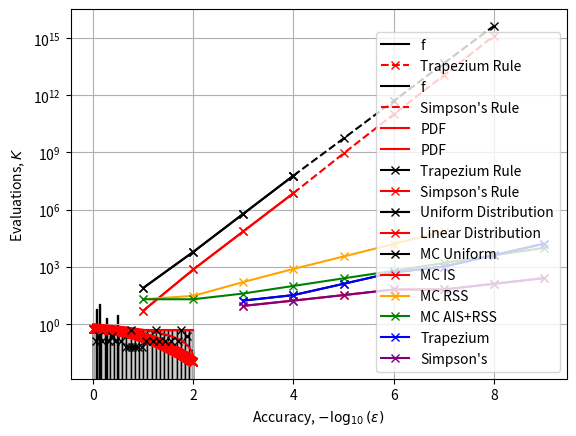

Reproduce this figure in Python.
import numpy as np
from scipy import interpolate
import matplotlib.pyplot as plt

%matplotlib inline

# Define machine epsilon for default floats
eps = np.finfo(float).eps

class NC_Integration(object):
    """Generic class to hold attributes for Newton-Cotes integration methods.
    
    This class does not contain any processing methods of its own. It is used
    to hold all of the variables required to perform a Newton-Cotes
    integration. The class will provide argument validation and processing.
    
    Attributes
    ----------
    fn : function
        The integrand.

    a : scalar
        The lower limit of the integral.

    b : scalar
        The upper limit of the integral.

    max_error : scalar
        The accuracy goal for the integration.

    max_steps : scalar
        The maximum number of steps to perform the integral.
    
    plot : boolean
        A boolean to indicate if plot should be output.

    integral : scalar
        The value of the integral.

    error : scalar
        An estimate for the error on the integral.

    iterations : integer
        The number of function evaluations required.
    
    steps : integer
        The number of recursions until desired accuracy achieved.
    
    """
    
    def __init__(self, fn, a, b, max_error, max_steps, plot):
        """Initialises NC_Integration class.
        
        Declares the required attributes and performs necessary argument
        validation for Newton-Cotes integration methods.
        
        Parameters
        ----------
        fn : function
            The integrand.
        
        a : scalar
            The lower limit of the integral.
        
        b : scalar
            The upper limit of the integral.
        
        max_error : scalar
            The accuracy goal for the integration.
        
        max_steps : integer
            The maximum number of steps allowed to achieve accuracy goal.
        
        plot : boolean
            A boolean to indicate if plot should be output.
        
        Raises
        ------
        ValueError
            If `fn` is not a callable function.
            If `a`, `b` are not scalars or `a` is not less than `b`.
            If `max_error` is not a scalar or `max_error` is too small.
            If `max_steps` is not an integer or is too small.
        
        """
        
        if callable(fn) == False:
            raise ValueError("The integrand `fn` must be a callable function.")
        
        if np.isfinite(a) == False or np.isfinite(b) == False:
            raise ValueError("Integral limits `a` and `b` must be finite " +
                             "numbers.")
        
        if b < a:
            raise ValueError("The upper limit `b` must be larger than the " +
                             "lower limit `a`.")
        
        if max_error < 1.0e3 * eps:
            raise ValueError("The specified accuracy `max_error` is too small.")
        
        if max_steps < 2:
            raise ValueError("Argument `max_steps` must be an integer " +
                             "greater than 2.")
        
        # Validation successful, initiate class variables
        self.fn = fn
        self.a = a
        self.b = b
        self.max_error = max_error
        self.max_steps = int(max_steps)
        self.plot = plot
        
        self.integral = 0.0
        self.error = 1.0e30
        self.iterations = 0
        self.steps = 0

class TrapeziumRule(NC_Integration):
    """Class to perform integration using the trapezium rule.
    
    This class uses an iterative approach to estimate an integral using the
    trapezium rule. We iteratively increase the number of function evaluations
    until the desired accuracy is achieved. The class inherits from the generic
    NC_Integration class and inherits all of its attributes.
    
    Attributes
    ----------
    fn : function
        The integrand.

    a : scalar
        The lower limit of the integral.

    b : scalar
        The upper limit of the integral.

    max_error : scalar, optional, default = 1.0e-3
        The accuracy goal for the integration.

    max_steps : scalar, optional, default = 25
        The maximum number of steps to perform the integral.
    
    plot : boolean
            A boolean to indicate if plot should be output.

    integral : scalar
        The value of the integral.

    error : scalar
        An estimate for the error on the integral.

    iterations : integer
        The number of function evaluations required.
    
    """
    
    def __init__(self, fn, a, b, max_error=1.0e-3, max_steps=25, plot=True):
        """Initialises TrapeziumRule class.
        
        This class performs trapezium rule integration iteratively until the
        desired accuracy is achieved. The class inherits its attributes from the
        NC_Integration parent class, which performs all of the necessary
        argument validation.
        
        Parameters
        ----------
        fn : function
            The integrand.
        
        a : scalar
            The lower limit of the integral.
        
        b : scalar
            The upper limit of the integral.
        
        max_error : scalar, optional, default = 1.0e-3
            The accuracy goal for the integration.
        
        max_steps : integer, optional, default = 25
            The maximum number of steps to perform the integral.
        
        plot : boolean, optional, default = True
            A boolean to indicate if plot should be output.
        
        """
        
        # Inherit from NC_Integration class
        super().__init__(fn, a, b, max_error=max_error, max_steps=max_steps, plot=plot)
        
        # Compute the integral
        self.integrate()
    
    def integrate(self):
        """Performs the integration using the trapezium rule.
        
        This method makes calls to the trapezium step method to iteratively
        update the estimate of the integral. The function does not return any
        value - it updates the class attributes when the integration is
        complete.
        
        Raises
        ------
        ValueError
            If the integral did not converge to the desired accuracy in the
                given number of steps.
        
        See Also
        --------
        SimpsonsRule.integrate : performs the integral using Simpson's Rule.
        MC_Integration.integrate : perfomrs integral using Monte Carlo methods.

        Notes
        -----
        This function uses an iterative approach to repeatedly apply the
        trapezium rule with a reduced step size until the desired accuracy is
        achieved. The additional function evaluations required for each
        iterative step are performed in the static method `trapezium_step`.

        References
        ----------
        Numerical Recipes in C, Integration of Functions, Elementary Algorithms
        W. H. Press, Cambridge University Press

        Examples
        --------
        Integrate a function f on an interval x = 0.0 to x = 1.5708

        >>> def f(x): return np.cos(x)
        >>> t = TrapeziumRule(f, 0.0, 1.5708)
        >>> t.integral
        0.9997991933740931

        Specify an accuracy goal of 1.0e-6 for the integral

        >>> t = TrapeziumRule(f, 0.0, 1.5708, max_error=1.0e-6)
        >>> t.integral
        0.9999998039009074

        Get error estimate and number of function evaluations

        >>> t = TrapeziumRule(f, 0.0, 1.5708)
        >>> (t.integral, t.error, t.iterations)
        (0.9997991933740931, 0.0006025166533906168, 33)

        """
        
        # Initialise variable to hold integral value
        t0 = -1.0e30
        iters = 1
        
        # Repeat for max_steps iterations
        for j in range(1, self.max_steps):
            
            # Update integral estimate from previous iteration t0
            t1 = TrapeziumRule.trapezium_step(self.fn, self.a, self.b, j, t0)
            
            # At each step, we perform 2 ** (j-2) function calls, ceil ensures
            # that we have two total iterations for j = 1
            iters += np.ceil(2 ** (j - 2))
            
            # Prevent erroneous early convergence
            if j >= 2:
                
                # Exit if error restriction satisfied
                if (abs(t1 - t0) < self.max_error * abs(t1) or
                    (abs(t0) < eps and abs(t1) < eps)):
                    
                    # Update class attribute values
                    self.integral = t1
                    self.error = abs(t1 - t0) * abs(t1)
                    self.iterations = int(iters)
                    
                    if self.plot == True:
                        self.make_plot()
                    
                    # No further iterations required, return from function
                    return
            
            # Update integral estimate
            t0 = t1
        
        # Integral did not converge in max_steps, raise error
        raise ValueError("The integral did not converge in the maximum number " +
                         "of steps.")
    
    def make_plot(self):
        # Internal function for graph plotting

        # Plot the integrand
        X1 = np.linspace(self.a, self.b, 500)
        Y1 = [self.fn(x1) for x1 in X1]
        
        # Plot the abscissas
        X2 = np.linspace(self.a, self.b, self.iterations)
        Y2 = [self.fn(x2) for x2 in X2]
        
        plt.plot(X1, Y1, label="f", color="black")
        plt.plot(X2, Y2, "-x", ls="dashed", label="Trapezium Rule", color="red")
        plt.fill_between(X2, Y2, color="#eeeeee")
        plt.legend()
        plt.xlabel("$x$")
        plt.ylabel("$y$")
        plt.grid()
        plt.show()
    
    @staticmethod
    def trapezium_step(fn, a, b, n, s=0.0):
        """Computes the n-th step of the trapzeium rule integration.
        
        This function performs the n-th step of the trapezium rule using the
        value `s`, which is the integral estimate from the previous step. This
        is a static method to be re-used in the `SimpsonsRule` class.
        
        Parameters
        ----------
        fn : function
            The integrand.
        
        a : scalar
            The lower limit of the integral.
        
        b : scalar
            The upper limit of the integral.
        
        n : integer
            The step (iteration) of the integral.
        
        s : scalar, optional, default = 0.0
            Estimate of the integral from the previous iteration.
        
        Returns
        -------
        s1 : scalar
            Estimate of the integral from this iteration.
        
        See Also
        --------
        TrapeziumRule.integrate : performs integral using the trapezium rule.

        Notes
        -----
        The integral is performed using a iterative approach to the trapezium
        rule where each iterative step only evaluates the function at the new
        interval spacing without repeating evaluations. The result of the new
        evaluations is added to the integral from the previous iterative step,
        which is passed as an argument.

        References
        ----------
        Numerical Recipes in C, Integration of Functions, Elementary Algorithms
        W. H. Press, Cambridge University Press

        """
        
        # Error validation occurs in parent class, proceed with integration
        if n == 1:
            # First iterative step requires evaluation at endpoints
            return 0.5 * (b - a) * (fn(a) + fn(b))
        else:
            # Declare variable to hold sum of new evaluations
            sum_yn = 0.0
            
            # Declare interval increment for this iteration
            inc = (b - a) / (2 ** (n - 2))
            
            # Declare first new abscissa to evaluate
            xn = a + 0.5 * inc
            
            # Sample to upper abscissa limit, account for machine accuracy
            while xn < b - eps:
                sum_yn += fn(xn)
                xn += inc
            
            # Return the new integral estimate
            return 0.5 * (s + inc * sum_yn)

def f(x):
    return x ** 2

t = TrapeziumRule(f, -1.0, 1.0, max_error=1.0e-4, plot=False)
print("Integral: ", t.integral)
print("Absolute Error: ", t.error)
print("Function Evaluations: ", t.iterations)
print("\n")
# Answer = 2 / 3

def f(x):
    return 1 - 2 * x ** 2

t = TrapeziumRule(f, 0.0, 1.0, max_error=1.0e-5, plot=False)
print("Integral: ", t.integral)
print("Absolute Error: ", t.error)
print("Function Evaluations: ", t.iterations)
print("\n")
# Answer = 1 / 3

def f(x):
    return np.cos(x)

t = TrapeziumRule(f, 0.0, np.pi, max_error=1.0e-3, plot=False)
print("Integral: ", t.integral)
print("Absolute Error: ", t.error)
print("Function Evaluations: ", t.iterations)
print("\n")
# Answer = 0

def f(x):
    return -np.exp(-(x - 0.5) ** 2)

t = TrapeziumRule(f, 0.0, 1.0, max_error=1.0e-6, plot=False)
print("Integral: ", t.integral)
print("Absolute Error: ", t.error)
print("Function Evaluations: ", t.iterations)
# Answer = -0.922562012826

def f(x):
    return np.exp(-x ** 2) / np.sqrt(np.pi)

t = TrapeziumRule(f, 0.0, 2.0, max_error=1.0e-6, plot=True)
print("Integral: ", t.integral)
print("Absolute Error: ", t.error)
print("Function Evaluations: ", t.iterations)

class SimpsonsRule(NC_Integration):
    """Class to perform integration using the Simpson's rule.
    
    This class uses an iterative approach to estimate an integral using the
    Simpson's rule. We iteratively increase the number of function evaluations
    until the desired accuracy is achieved. The class inherits its attributes
    from the generic NC_Integration class. This class uses the static
    `trapezium_step` method from the `TrapeziumRule` class to calculate an
    estimate for the Simpson's rule.
    
    Attributes
    ----------
    fn : function
        The integrand.

    a : scalar
        The lower limit of the integral.

    b : scalar
        The upper limit of the integral.

    max_error : scalar, optional, default = 1.0e-3
        The accuracy goal for the integration.

    max_steps : scalar, optional, default = 25
        The maximum number of steps to perform the integral.
    
    plot : boolean
            A boolean to indicate if plot should be output.

    integral : scalar
        The value of the integral.

    error : scalar
        An estimate for the error on the integral.

    iterations : integer
        The number of function evaluations required.
    
    """
    def __init__(self, fn, a, b, max_error=1.0e-3, max_steps=25, plot=True):
        """Initialises SimpsonsRule class.
        
        This class performs numerical integration using the Simpson's rule. The
        class relies on the static trapezium_step function and the relationship
        between two consecutive iterative steps of the trapezium rule and the
        Simpson's rule to iteratively update the integral value until the
        desired accuracy is achieved. The class inherits its attributes from the
        NC_Integration parent class, which performs all of the necessary
        argument validation.
        
        Parameters
        ----------
        fn : function
            The integrand.
        
        a : scalar
            The lower limit of the integral.
        
        b : scalar
            The upper limit of the integral.
        
        max_error : scalar, optional, default = 1.0e-3
            The accuracy goal for the integration.
        
        max_steps : integer, optional, default = 25
            The maximum number of steps to perform the integral.
        
        plot : boolean, optional, default = True
            A boolean to indicate if plot should be output.
        """
        
        # Inherit from NC_Integration class
        super().__init__(fn, a, b, max_error=max_error, max_steps=max_steps, plot=plot)
        
        # Compute the integral
        self.integrate()
    
    def integrate(self):
        """Performs the integration using the Simpson's rule.
        
        This method makes calls to the trapezium step method to iteratively
        update the estimate of the integral. The Simpson's rule estimate is
        calculated using the relationship with the trapezium rule. The function
        does not return any value - it updates the class attributes when the
        integration is complete.
        
        Raises
        ------
        ValueError
            If the integral did not converge to the desired accuracy in the
                given number of steps.
        
        See Also
        --------
        TrapeziumRule.integrate : performs integral using the trapezium rule.
        TrapeziumRule.trapezium_step : performs one iteration of trapezium rule.
        MC_Integration.integrate : performs integral using Monte Carlo methods.

        Notes
        -----
        This function uses an iterative approach to repeatedly apply the
        trapezium rule with a reduced step size until the desired accuracy is
        achieved. The additional function evaluations required for each
        iterative step are performed in the static method `trapezium_step`. The
        function exploits the relationship between two iterative steps of the
        trapezium rule to estimate the integral using the Simpson's rule.

        References
        ----------
        Numerical Recipes in C, Integration of Functions, Elementary Algorithms
        W. H. Press, Cambridge University Press

        Examples
        --------
        Integrate a function f on an interval x = 0.0 to x = 1.5708

        >>> def f(x): return np.cos(x)
        >>> s = SimpsonRule(f, 0.0, 1.5708)
        >>> s.integral
        1.0000082955949947

        Specify an accuracy goal of 1.0e-6 for the integral

        >>> s = TrapeziumRule(f, 0.0, 1.5708, max_error=1.0e-6)
        >>> s.integral
        1.0000000322585565

        Get error estimate and number of function evaluations

        >>> s = TrapeziumRule(f, 0.0, 1.5708)
        >>> (s.integral, s.error, s.iterations)
        (1.0000082955949947, 0.00012629064304969795, 9)

        """
        
        # Declare variables for trapezium rule, Simpson's rule estimates
        t0 = -1.0e30
        s0 = -1.0e30
        iters = 1
        
        # Repeat for max_steps iterations
        for j in range(1, self.max_steps):
            
            # Update integral estimate from previous iteration t0
            t1 = TrapeziumRule.trapezium_step(self.fn, self.a, self.b, j, t0)
            
            # Calculate Simpson's rule estimate, S_i = (4T_(i+1) - T_i) / 3
            s1 = (4.0 * t1 - t0) / 3.0
            
            # At each step, we perform 2 ** (j-2) function calls, ceil ensures
            # that we have two total iterations for j = 1
            iters += np.ceil(2 ** (j - 2))
            
            # Prevent erroneous early convergence to solution
            if j >= 2:
                
                # Exit if error restriction satisfied
                if (abs(s1 - s0) < self.max_error * abs(s1) or
                    (abs(s0) < eps and abs(s1) < eps)):
                    
                    # Update class attributes
                    self.integral = s1
                    self.error = abs(s1 - s0) * abs(s1)
                    self.iterations = int(iters)
                    
                    if self.plot == True:
                        self.make_plot()
                    
                    # No further iterations required, return from function
                    return
            
            # Update trapezium rule and Simpson's rule estimates
            t0 = t1
            s0 = s1
        
        # Integral did not converge in max_steps, raise error
        raise ValueError("The integral did not converge in the maximum number" +
                         "of steps.")
    
    def make_plot(self):
        # Internal function for graph plotting

        # Plot the integrand
        X1 = np.linspace(self.a, self.b, 500)
        Y1 = [self.fn(x1) for x1 in X1]
        plt.plot(X1, Y1, label="f", color="black")
        
        # Plot the absciccas
        X2 = np.linspace(self.a, self.b, self.iterations)
        Y2 = [self.fn(x2) for x2 in X2]
        plt.plot(X2, Y2, "x", color="red")

        # Plot the Lagrange interpolation between each set of three points
        for i in range(1, len(X2) - 1, 2):

            # Extract three relevant abscissas
            X3 = X2[i - 1:i + 2]
            Y3 = Y2[i - 1:i + 2]

            # Apply second order Lagrange polynomial between three abscissas
            lp = interpolate.lagrange(X3, Y3)
            
            # Plot the interpolated polynomial over the three abscissas
            X4 = np.linspace(X2[i - 1], X2[i + 1], 5)
            Y4 = [lp(x) for x in X4]
            plt.plot(X4, Y4, ls="dashed", color="red")
            plt.fill_between(X4, Y4, color="#eeeeee")

        # Include interpolated Lagrange polynomial in the legend
        plt.plot(0, 0, ls="dashed", label="Simpson's Rule", color="red")
        
        plt.legend()
        plt.xlabel("$x$")
        plt.ylabel("$y$")
        plt.grid()
        plt.show()

def f(x):
    return x ** 2

s = SimpsonsRule(f, -1.0, 1.0, max_error=1.0e-4, plot=False)
print("Integral: ", s.integral)
print("Absolute Error: ", s.error)
print("Function Evaluations: ", s.iterations)
print("\n")
# Answer = 2 / 3

def f(x):
    return 1 - 2 * x ** 2

s = SimpsonsRule(f, 0.0, 1.0, max_error=1.0e-5, plot=False)
print("Integral: ", s.integral)
print("Absolute Error: ", s.error)
print("Function Evaluations: ", s.iterations)
print("\n")
# Answer = 1 / 3

def f(x):
    return np.cos(x)

s = SimpsonsRule(f, 0.0, np.pi, max_error=1.0e-3, plot=False)
print("Integral: ", s.integral)
print("Absolute Error: ", s.error)
print("Function Evaluations: ", s.iterations)
print("\n")
# Answer = 0

def f(x):
    return -np.exp(-(x - 0.5) ** 2)

s = SimpsonsRule(f, 0.0, 1.0, max_error=1.0e-6, plot=False)
print("Integral: ", s.integral)
print("Absolute Error: ", s.error)
print("Function Evaluations: ", s.iterations)
# Answer = -0.922562012826

def f(x):
    return np.exp(-x ** 2) / np.sqrt(np.pi)

s = SimpsonsRule(f, 0.0, 2.0, max_error=1.0e-6, plot=True)
print("Integral: ", s.integral)
print("Error: ", s.error)
print("Function Evaluations: ", s.iterations)

# Define a fixed seed
np.random.seed(22092009)

class Sample():
    """Generates random variates given a PDF and corresponding inverse CDF.
    
    This class uses the transformation method to generate random deviates from a
    probability distribution given the corresponding inverse cumulative
    distribution function.
    
    Attributes
    ----------
    pdf : function
        The sampling probability distribution function.

    inverse_cdf : function
        The inverse cumulative distribution function of `pdf`.
    
    """
    
    def __init__(self, pdf, inverse_cdf):
        """Initialises Sample class.
        
        The class exposes a sample method to generate random deviates according
        to a probability distribution function.
        
        Parameters
        ----------
        pdf : function
            The normalised sampling probability distribution function.
        
        inverse_cdf : function
            The inverse cumulative distribution function of `pdf`.
        
        Raises
        ------
        ValueError
            If `pdf` or `inverse_cdf` is not a callable function.
        
        """
        
        if callable(pdf) == False or callable(inverse_cdf) == False:
            raise ValueError("Arguments `pdf` and `inverse_cdf` must be " +
                             "callable functions.")
        
        self.pdf = pdf
        self.inverse_cdf = inverse_cdf
    
    def sample(self):
        """Generates a random deviate from `pdf`.
        
        This method generates a random deviate using the transformation method.
        
        Returns
        -------
        rv : scalar
            A random variate drawn from `pdf`.
        
        Notes
        -----
        This function generates a sample from the `pdf` distribution using its
        corresponding `inverse_cdf` function as according to the transformation
        method. The inverse CDF function must return a numeric value for all
        values in the interval [0, 1).

        References
        ----------
        Numerical Recipes in C, Random Numbers, Transformation Method
        W. H. Press, Cambridge University Press

        Examples
        --------
        Sample a function from a uniform distribution on the interval [0, 2]

        >>> def pdf(x): return 1.0 / (2.0 - 0.0)
        >>> def inv_cdf(x): return x * 2
        >>> s = Sample(pdf, inv_cdf)
        >>> s.sample()
        1.7534370293465757

        """
        
        return self.inverse_cdf(np.random.rand())

class MC_Integration():
    """Parent class to hold attributes for Monte Carlo integration methods.
    
    This class is used to hold all of the variables required to perform a Monte
    Carlo integration simulation. The class will provide argument validation and
    processing. The class exposes a method for simple Monte Carlo integration.
    
    Attributes
    ----------
    fn : function
        The integrand.

    a : scalar
        The lower limit of the integral.

    b : scalar
        The upper limit of the integral.

    max_error : scalar
        The accuracy goal for the integration.
    
    max_samples : integer
        The maximum number of samples to perform the integral.
    
    plot : boolean
        A boolean to indicate if plot should be output.
    
    sample : Sample, optional, default = None
        The Sample instance used to generate random deviates. Defaults to a
        uniform distribution over the integration region.

    integral : scalar
        The value of the integral.

    error : scalar
        An estimate for the error on the integral.

    iterations : integer
        The number of function evaluations required.
        
    x_samples : list
        A list to hold the x samples which can be plotted later.
    
    """
    
    def __init__(self, fn, a, b, max_error, max_samples, plot, sample=None):
        """Initialises MC_Integration class.
        
        The class exposes an integration method which performs simple Monte
        Carlo until either the desired accuracy is achieved or the number of
        evaluations exceeds `max_samples`.
        
        Parameters
        ----------
        fn : function
            The integrand.

        a : scalar
            The lower limit of the integral.

        b : scalar
            The upper limit of the integral.

        max_error : scalar
            The accuracy goal for the integration.

        max_samples : integer
            The maximum number of samples to perform the integral.
        
        plot : boolean
            A boolean to indicate if plot should be output.
        
        sample : Sample, optional, default = None
            The Sample instance used to generate random deviates. Defaults to a
            uniform distribution over the integration region.
        
        Raises
        ------
        ValueError
            If `fn` is not a callable function.
            If `a`, `b` are not scalars or `a` is not less than `b`.
            If `max_error` is not a scalar.
            If `max_samples` is too small.
        
        """
        
        if callable(fn) == False:
            raise ValueError("The integrand `fn` must be a callable function.")
        
        if np.isfinite(a) == False or np.isfinite(b) == False:
            raise ValueError("Integral limits `a` and `b` must be finite " +
                             "numbers.")
        
        if b < a:
            raise ValueError("The upper limit `b` must be larger than the " +
                             "lower limit `a`.")
        
        if np.isfinite(max_error) == False:
            raise ValueError("Argument `max_error` must be a numeric input.")
        
        if max_samples < 5:
            raise ValueError("Argument `max_samples` must be an integer " +
                             "greater than 5.")
        
        self.fn = fn
        self.a = a
        self.b = b
        self.max_error = max_error
        self.max_samples = max_samples
        self.sample = sample
        self.plot = plot
        
        # If no sampling distribution provided
        if self.sample == None:
            
            # Define a uniform distribution on [a, b) using anyonymous functions
            pdf = lambda x : 1 / (b - a)
            inverse_cdf = lambda x : a + (b - a) * x
            
            # Create a sample instance for a uniform distribution
            self.sample = Sample(pdf, inverse_cdf)
        
        # Initiate variables
        self.integral = 0.0
        self.error = 1.0e30
        self.iterations = 0
        self.x_samples = []
    
    def integrate(self):
        """Performs the integration using a Monte Carlo simulation.
        
        This method performs a Monte Carlo simulation to integrate the function
        `fn` on [a, b). The attributes of the class are attributed to store the
        integral results and no value is returned.
        
        Raises
        ------
        ValueError
            If the integral did not converge to the desired accuracy in the
                given number of steps.
        
        See Also
        --------
        TrapeziumRule.integrate : performs integral using the trapezium rule.
        SimpsonsRule.integrate : performs integral using Simpsons rule.

        Notes
        -----
        Monte Carlo methods using random number sampling and the law of averages
        to approximate integrals. In lower dimensions, Newton-Cotes integrals
        are more efficient but Monte Carlo methods scale better with number of
        dimensions.

        References
        ----------
        Numerical Recipes in C, Random Numbers, Monte Carlo Integration

        """
        
        # Error validation performed on initiation, proceed to integral
        n = 0.0
        n_var = 0.0
        err = 1.0e30
        tot = 0
        mean_n = 1.0
        
        # Iterate until desired accuracy is achieved
        while (tot < 2500 or err > self.max_error * abs(mean_n)) and tot < self.max_samples:
            
            # Sample from distribution using Sample instance
            xn = self.sample.sample()
            self.x_samples.append(xn)
            
            # Compute the value of the integral based on xn
            yn = self.fn(xn) / self.sample.pdf(xn)
            n += yn
            n_var += yn ** 2
            tot += 1
            
            # Calculate the mean value of the integral based on samples
            mean_n = n / tot
            var = (n_var / tot - mean_n ** 2) / tot
            err = np.sqrt(var)
            
            # Print progress of integration
            if (tot % 250000 == 0):
                out = ("Steps: {:8d}, Integral: {:8.6f}, " +
                       "Error: {:8.3e}").format(tot, mean_n, err)
                print(out)
        
        # Update class attributes
        self.integral = mean_n
        self.error = err
        self.iterations = tot
        
        if self.plot:
            self.make_plot()
    
    def make_plot(self):
        # Internal function for graph plotting
        
        # Plot the abscissas
        plt.hist(self.x_samples, bins=24, edgecolor="black", color="#cccccc", density=True)

        # Plot sampling PDF
        X = np.linspace(self.a, self.b, 500)
        Y1 = [self.sample.pdf(x) for x in X]
        
        plt.plot(X, Y1, label="PDF", c="red")

        plt.xlabel("$x$")
        plt.ylabel("Proportion")
        plt.grid()
        plt.legend(loc=3)
        plt.show()

class MonteCarlo_IS(MC_Integration):
    """Class to perform Monte Carlo integration with importance sampling.
    
    This class uses an iterative approach to estimate an integral using Monte
    Carlo sampling. We sample iteratively from a given probability distribution
    and compute the mean value of the integral. If no sampling distribution is
    provided, the method defaults to using a uniform PDF (i.e. not importance
    sampling).
    
    Attributes
    ----------
    fn : function
        The integrand.

    a : scalar
        The lower limit of the integral.

    b : scalar
        The upper limit of the integral.

    max_error : scalar, optional, default = 1.0e-3
        The accuracy goal for the integration.
    
    plot : boolean, optional, default = True
        A boolean to indicate if plot should be output.
    
    sample : Sample instance, optional, default = None
            The Sample instance used to generate random deviates. Defaults to a
            uniform distribution over the integration region.

    integral : scalar
        The value of the integral.

    error : scalar
        An estimate for the error on the integral.

    iterations : integer
        The number of function evaluations required.
    
    """
    
    def __init__(self, fn, a, b, max_error=1.0e-3, plot=True, sample=None):
        """Initialises MonteCarlo_IS class.
        
        This class uses an iterative approach to estimate an integral using
        Monte Carlo sampling. We sample iteratively from a given probability
        distribution and compute the mean value of the integral. If no sampling
        distribution is provided, the method defaults to using a uniform PDF
        (i.e. not importance sampling).
        
        Parameters
        ----------
        fn : function
            The integrand.

        a : scalar
            The lower limit of the integral.

        b : scalar
            The upper limit of the integral.

        max_error : scalar, optional, default = 1.0e-3
            The accuracy goal for the integration.
        
        plot : boolean, optional, default = True

        sample : Sample instance, optional, default = None
                The Sample instance used to generate random deviates. Defaults
                to a uniform distribution over the integration region.
        
        See Also
        --------
        TrapeziumRule.integrate : performs integral using the trapezium rule.
        SimpsonsRule.integrate : performs integral using Simpsons rule.

        Notes
        -----
        Monte Carlo methods using random number sampling and the law of averages
        to approximate integrals. In lower dimensions, Newton-Cotes integrals
        are more efficient but Monte Carlo methods scale better with number of
        dimensions.

        References
        ----------
        Numerical Recipes in C, Random Numbers, Monte Carlo Integration

        Examples
        --------
        Integrate a function f on an interval x = 0.0 to x = 1.5708 with a
        uniform distribution

        >>> def f(x): return np.cos(x)
        >>> mc = MonteCarlo_IS(f, 0.0, 1.5708)
        >>> mc.integral
        0.9997844790190592

        Specify an accuracy goal of 1.0e-2 for the integral

        >>> mc = MonteCarlo_IS(f, 0.0, 1.5708, max_error=1.0e-2)
        >>> mc.integral
        1.0169522708504097

        Get error estimate and number of function evaluations

        >>> mc = MonteCarlo_IS(f, 0.0, 1.5708)
        >>> (mc.integral, mc.error, mc.iterations)
        (0.999297642053521, 0.0009999996266966391, 233824)

        Perform the integral using a linear distribution y = Ax + B
        >>> def pdf(x):
        >>>   A = -8 / np.pi ** 2
        >>>   B = 4 / np.pi
        >>>   return A * x + B
        >>> def inv_cdf(x):
        >>>   A = -8 / np.pi ** 2
        >>>   B = 4 / np.pi
        >>>   return -B / A - np.sqrt((B / A) ** 2 + 2 * x / A)
        >>> s = Sample(pdf, inv_cdf)
        >>> mc = MonteCarlo_IS(f, 0.0, 1.5708, sample=s)
        >>> (mc.integral, mc.error, mc.iterations)
        (1.0002155853673849, 0.000999994355192016, 16784)

        """
        
        # Inherit from MC_Integration class
        super().__init__(fn, a, b, max_error=max_error, max_samples=int(1.0e30),
                         sample=sample, plot=plot)
        
        # Compute the integral
        self.integrate()

# Perform the integral using a flat distribution

def f(x):
    return np.exp(-x ** 2) / np.sqrt(np.pi)
    
mc = MonteCarlo_IS(f, 0.0, 2.0, max_error=1.0e-3, plot=True)
print("Integral: ", mc.integral)
print("Error: ", mc.error)
print("Function Evaluations: ", mc.iterations)

# Importance sampling, PDF and inverse CDF depend on the integration range
a = 0.0
b = 2.0

def pdf(x):
    global a, b
    if x < a or x > b:
        return 0
    else:
        # Define A and B, PDF normalised irrespective of integration range
        A = -0.48 / ((b - a) * (-0.24 * (b + a) + 0.98))
        B = 0.98 / ((b - a) * (-0.24 * (b + a) + 0.98))
        return A * x + B

def inverse_cdf(x):
    global a, b
    A = -0.48 / ((b - a) * (-0.24 * (b + a) + 0.98))
    B = 0.98 / ((b - a) * (-0.24 * (b + a) + 0.98))
    return -B / A - np.sqrt((B / A) ** 2 + (2 * (a * B + x) / A) + a ** 2)

def f(x):
    return np.exp(-x ** 2) / np.sqrt(np.pi)

s = Sample(pdf, inverse_cdf)
mc = MonteCarlo_IS(f, a, b, max_error=1.0e-3, sample=s, plot=True)
print("Integral: ", mc.integral)
print("Error: ", mc.error)
print("Function Evaluations: ", mc.iterations)

class Subregion(MC_Integration):
    """Class to perform Monte Carlo integration on a subregion.
    
    This class allows each subregion instance to hold all of the necessary
    information as attributes to perform simple Monte Carlo integration on
    itself.
    
    Attributes
    ----------
    fn : function
        The integrand.

    a : scalar
        The lower limit of the subregion.

    b : scalar
        The upper limit of the subregion.
    
    sample : Sample instance
            The Sample instance used to generate random deviates for importance
            sampling.
    
    use_IS : boolean
            Boolean to indicate if importance sampling should be used on the
            subregion. If True, the class applies the given PDF
            (y = -0.48x + 0.98), appropriately normalised, to each subregion.

    max_samples : integer, optional, default = int(1.0e30)
            The maximum number of steps to perform the integral.

    integral : scalar
        The value of the integral in the subregion.

    error : scalar
        An estimate for the error on the integral.

    iterations : integer
        The number of function evaluations required.
    
    """
    
    def __init__(self, fn, a, b, use_IS, max_samples=100):
        """Initialises Subregion class.
        
        This class allows each subregion instance to hold all of the necessary
        information as attributes to perform simple Monte Carlo integration on
        itself.
        
        Parameters
        ----------
        fn : function
            The integrand.
        
        a : scalar
            The lower limit of the subregion.
        
        b : scalar
            The upper limit of the subregion.
        
        use_IS : boolean
            Boolean to indicate if importance sampling should be used on the
            subregion.
        
        max_samples : integer, optional, default = 100
            The maximum number of steps to perform the integral.

        """
        
        self.use_IS = use_IS
        
        # We sample to max_samples, set max_error = 1.0e-30
        max_error = 1.0e-30
        
        if use_IS == True:
            # Define A and B, PDF normalised irrespective of integration range
            # A = -0.48 / ((b - a) * (-0.24 * (b + a) + 0.98))
            # B = 0.98 / ((b - a) * (-0.24 * (b + a) + 0.98))

            # Define adapted PDF over subregion
            Ap = (fn(b) - fn(a)) / (b - a)
            k_num = -2.0 * (fn(a) - fn(b))
            k_den = (fn(a) + fn(b)) * Ap * (b - a) ** 2
            k = k_num / k_den
            A = k * Ap
            B = 1 / (b - a) - 0.5 * k * Ap * (a + b)


            # Define normalised PDF and inverse CDF for subregion
            def pdf(x):
                if x < a or x > b:
                    return 0
                else:
                    return A * x + B

            def inverse_cdf(x):
                return -B / A + np.sign(A) * np.sqrt((B / A) ** 2 + (2 * (a * B + x) / A) + a ** 2)
            
            sample = Sample(pdf, inverse_cdf)
        else:
            sample = None

        # Inherit from MC_Integrate class
        super().__init__(fn, a, b, max_error=max_error, sample=sample,
                         max_samples=max_samples, plot=False)
        
        # Compute the integral on the subregion
        self.integrate()
    
    def bisect(self):
        """Bisects a subregion.
        
        This method bisects a subregion into two equal-width subregions.
        
        Returns
        -------
        subregions : list
            Contains two Subregion instances for the bisected subregion.
        
        Examples
        --------
        Define a subregion on an interval and bisect the subregion
        
        >>> s = Subregion(fn, 0.0, 1.5708)
        >>> srs = s.bisect()
        >>> (srs[0].a, srs[0].b, srs[1].a, srs[1].b)
        (0.0, 0.7854, 0.7854, 1.5708)

        """
        
        midpoint = self.midpoint()
        return [
            Subregion(self.fn, self.a, midpoint, use_IS=self.use_IS),
            Subregion(self.fn, midpoint, self.b, use_IS=self.use_IS)
        ]
    
    def width(self):
        # Return width of subregion
        return self.b - self.a
    
    def midpoint(self):
        # Return midpoint of subregion
        return self.a + 0.5 * (self.b - self.a)

class MonteCarlo_AS(MC_Integration):
    """Class to perform Monte Carlo integration using adaptive sampling.
    
    This class performs a Monte Carlo integration using recursive stratified
    sampling (MISER algorithm) as an adaptive scheme. The region with the
    largest variance is recursively bisected until the total error is within the
    tolerance.
    
    Attributes
    ----------
    fn : function
        The integrand.

    a : scalar
        The lower limit of the subregion.

    b : scalar
        The upper limit of the subregion.
        
    sample : Sample instance, optional, default = None
            The Sample instance used to generate random deviates. Defaults to a
            uniform distribution over the integration region.

    max_error : scalar, optional, default = 1.0e-3
            The accuracy goal for the integration.
    
    use_IS : boolean, optional, default = False
            Boolean to indicate if importance sampling should be used on the
            subregion. If True, the class applies the given PDF
            (y = -0.48x + 0.98), appropriately normalised, to each subregion.

    integral : scalar
        The value of the integral in the subregion.

    error : scalar
        An estimate for the error on the integral.

    iterations : integer
        The number of function evaluations required.
    
    subregions : list
        A list holding the subregions of the integral
    
    """
    
    def __init__(self, fn, a, b, max_error=1.0e-3, use_IS=False, plot=False):
        """Initialises MonteCarlo_AS class.
        
        This class performs a Monte Carlo integration using recursive stratified
        sampling (1D MISER algorithm) as an adaptive scheme. The region with the
        largest variance is recursively bisected until the total error is within
        the tolerance or the number of subregions exceeds maximum subregions
        limit.
        
        Parameters
        ----------
        fn : function
            The integrand.

        a : scalar
            The lower limit of the integral.

        b : scalar
            The upper limit of the integral.

        max_error : scalar, optional, default = 1.0e-3
            The accuracy goal for the integration.

        use_IS : boolean, optional, default = False
            Boolean to indicate if importance sampling should be used on the
            subregion. If True, the class applies the given PDF
            (y = -0.48x + 0.98), appropriately normalised, to each subregion.
        
        """
        
        # Inherit from MC_Integration class
        max_samples = int(1.0e30)
        self.use_IS = use_IS
        super().__init__(fn, a, b, max_error=max_error, plot=plot,
                         max_samples=max_samples)
        
        # Compute the integral
        self.integrate()
    
    def integrate(self):
        """Performs the integration using adaptive Monte Carlo.
        
        This method performs a Monte Carlo simulation to integrate the function
        `fn` over the region `a` to `b`.
        
        See Also
        --------
        TrapeziumRule.integrate : performs integral using the trapezium rule.
        SimpsonsRule.integrate : performs integral using Simpsons rule.
        MC_Integration.integrate : performs integral using Monte Carlo methods.

        Notes
        -----
        Monte Carlo methods using random number sampling and the law of averages
        to approximate integrals. In the adaptive sampling 1D MISER scheme, the
        integration subregion with the largest is bisected recursively at each
        step and the combined variance is less than the variance of the initial
        subregion.

        References
        ----------
        Numerical Recipes in C, Random Numbers, Adaptive Monte Carlo Integration

        Examples
        --------
        Integrate a function f on [0.0, 1.5708) using MISER with flat PDF

        >>> def f(x): return np.cos(x)
        >>> mc = MonteCarlo_AS(f, 0.0, 1.5708)
        >>> mc.integral
        1.0006260528995337

        Specify an accuracy goal of 1.0e-5 for the integral

        >>> mc = MonteCarlo_AS(f, 0.0, 1.5708, max_error=1.0e-5)
        >>> mc.integral
        0.9999878990120468

        Get information about the integral

        >>> mc = MonteCarlo_AS(f, 0.0, 1.5708)
        >>> (mc.integral, mc.error, mc.iterations, mc.srs)
        (1.0011003084835095, 0.0009787300215640482, 2400, 13)

        """
        
        # Declare the initial bisected region
        max_subregions = 2000
        max_samples = 5
        mid = self.a + 0.5 * (self.b - self.a)
        self.subregions = [
            Subregion(self.fn, self.a, mid, use_IS = self.use_IS, max_samples=max_samples),
            Subregion(self.fn, mid, self.b, use_IS=self.use_IS, max_samples=max_samples)
        ]
        
        # Declare variables for total error and total integral
        grand_error = 1.0e30
        grand_integral = 1.0
        
        # Creating the initial subregions requires 2 * max_samples iterations 
        iters = 2 * max_samples
        
        while grand_error > self.max_error * np.abs(grand_integral) and len(self.subregions) < max_subregions:
            # Find subregion with highest variance (i.e. error)
            j = 0
            for i in range(len(self.subregions)):
                if self.subregions[i].error > self.subregions[j].error:
                    j = i

            # Bisect subregion with largest error
            bisected_regions = self.subregions[j].bisect()
            
            # Replace current subregion, append the other subregion
            self.subregions[j] = bisected_regions[0]
            self.subregions.append(bisected_regions[1])
            
            # Bisection of subregion requires 2 * max_samples iterations
            iters += 2 * max_samples
            
            # Compute new value for total integral and error
            grand_error = np.sqrt(sum([region.error ** 2 for region in self.subregions]))
            grand_integral = sum([region.integral for region in self.subregions])
        
        # Either integral converged or maximum subregion limit exceeded
        self.integral = grand_integral
        self.error = grand_error
        self.iterations = iters
        self.srs = len(self.subregions)

        if self.plot == True:
            self.make_plot()
    
    def make_plot(self):
        # Internal function for graph plotting

        # Get midpoints and widths of subregions
        X = np.array([[reg.midpoint(), reg.width()] for reg in self.subregions])
        
        # Plot histogram of subregion widths
        plt.hist(X[:, 1], edgecolor="black")
        plt.xlabel("Subregion Width")
        plt.ylabel("Population")
        plt.grid()
        plt.show()
        
        # Plot midpoints and widths
        plt.plot(X[:, 0], X[:, 1], "x", color="black")
        plt.xlabel("$x$")
        plt.ylabel("Subregion Width")
        plt.grid()
        plt.show()

# Without importance sampling

def f(x):
    return np.exp(-x ** 2) / np.sqrt(np.pi)

mc = MonteCarlo_AS(f, 0.0, 2.0, max_error=1.0e-3, use_IS=False, plot=True)
print("Integral: ", mc.integral)
print("Error: ", mc.error)
print("Function Evaluations: ", mc.iterations)
print("Subregions: ", mc.srs)

# With importance sampling

def f(x):
    return np.exp(-x ** 2) / np.sqrt(np.pi)

mc = MonteCarlo_AS(f, 0.0, 2.0, max_error=1.0e-3, use_IS=True, plot=True)
print("Integral: ", mc.integral)
print("Error: ", mc.error)
print("Function Evaluations: ", mc.iterations)
print("Subregions: ", mc.srs)

x1 = [3, 4, 5, 6, 7, 8, 9]
y1 = [17, 33, 129, 513, 1025, 4097, 16385]  # Trapezium Rule
y2 = [9, 17, 33, 65, 65, 129, 257]  # Simpson's Rule

plt.semilogy(x1, y1, marker="x", label="Trapezium Rule", c="black")
plt.semilogy(x1, y2, marker="x", label="Simpson's Rule", c="red")
plt.xlabel("Accuracy, $-\log_{10}(\epsilon)$")
plt.ylabel("Evaluations, $K$")
plt.legend()
plt.grid()
plt.show()

x1 = [1, 2, 3, 4]
y1 = [78, 6091, 610119, 61075761]  # Uniform Distribution
y2 = [5, 726, 73031, 7341744]  # Linear Distribution

x2 = [4, 5, 6, 7, 8]
y3 = [61075761, 5.4e9, 5.0e11, 4.7e13, 4.3e15]  # Uniform distribution
y4 = [7341744, 8.9e8, 1.0e11, 1.1e13, 1.3e15]  # Linear distribution

plt.semilogy(x1, y1, marker="x", label="Uniform Distribution", c="black")
plt.semilogy(x1, y2, marker="x", label="Linear Distribution", c="red")
plt.semilogy(x2, y3, marker="x", c="black", ls="dashed")
plt.semilogy(x2, y4, marker="x", c="red", ls="dashed")
plt.xlabel("Accuracy, $-\log_{10}(\epsilon)$")
plt.ylabel("Evaluations, $K$")
plt.legend()
plt.grid()
plt.show()

xis = [1, 2, 3, 4]
yis1 = [78, 6091, 610119, 61075761]
yis2 = [5, 726, 73031, 7341744]

xrss = [1, 2, 3, 4, 5, 6, 7]
yrss = [20, 30, 160, 780, 3500, 15740, 74480]

xaisrss = [1, 2, 3, 4, 5, 6, 7, 8, 9]
yaisrss = [20, 20, 40, 100, 250, 620, 1580, 4050, 9800]

xtrsr = [3, 4, 5, 6, 7, 8, 9]
ytr = [17, 33, 129, 513, 1025, 4097, 16385]  # Trapezium Rule
ysr = [9, 17, 33, 65, 65, 129, 257]  # Simpson's Rule

plt.semilogy(xis, yis1, marker="x", label="MC Uniform", c="black")
plt.semilogy(xis, yis2, marker="x", label="MC IS", c="red")
plt.semilogy(xrss, yrss, marker="x", label="MC RSS", c="orange")
plt.semilogy(xaisrss, yaisrss, marker="x", label="MC AIS+RSS", c="green")
plt.semilogy(xtrsr, ytr, marker="x", label="Trapezium", c="blue")
plt.semilogy(xtrsr, ysr, marker="x", label="Simpson's", c="purple")
plt.xlabel("Accuracy, $-\log_{10}(\epsilon)$")
plt.ylabel("Evaluations, $K$")
plt.legend()
plt.grid()
plt.show()